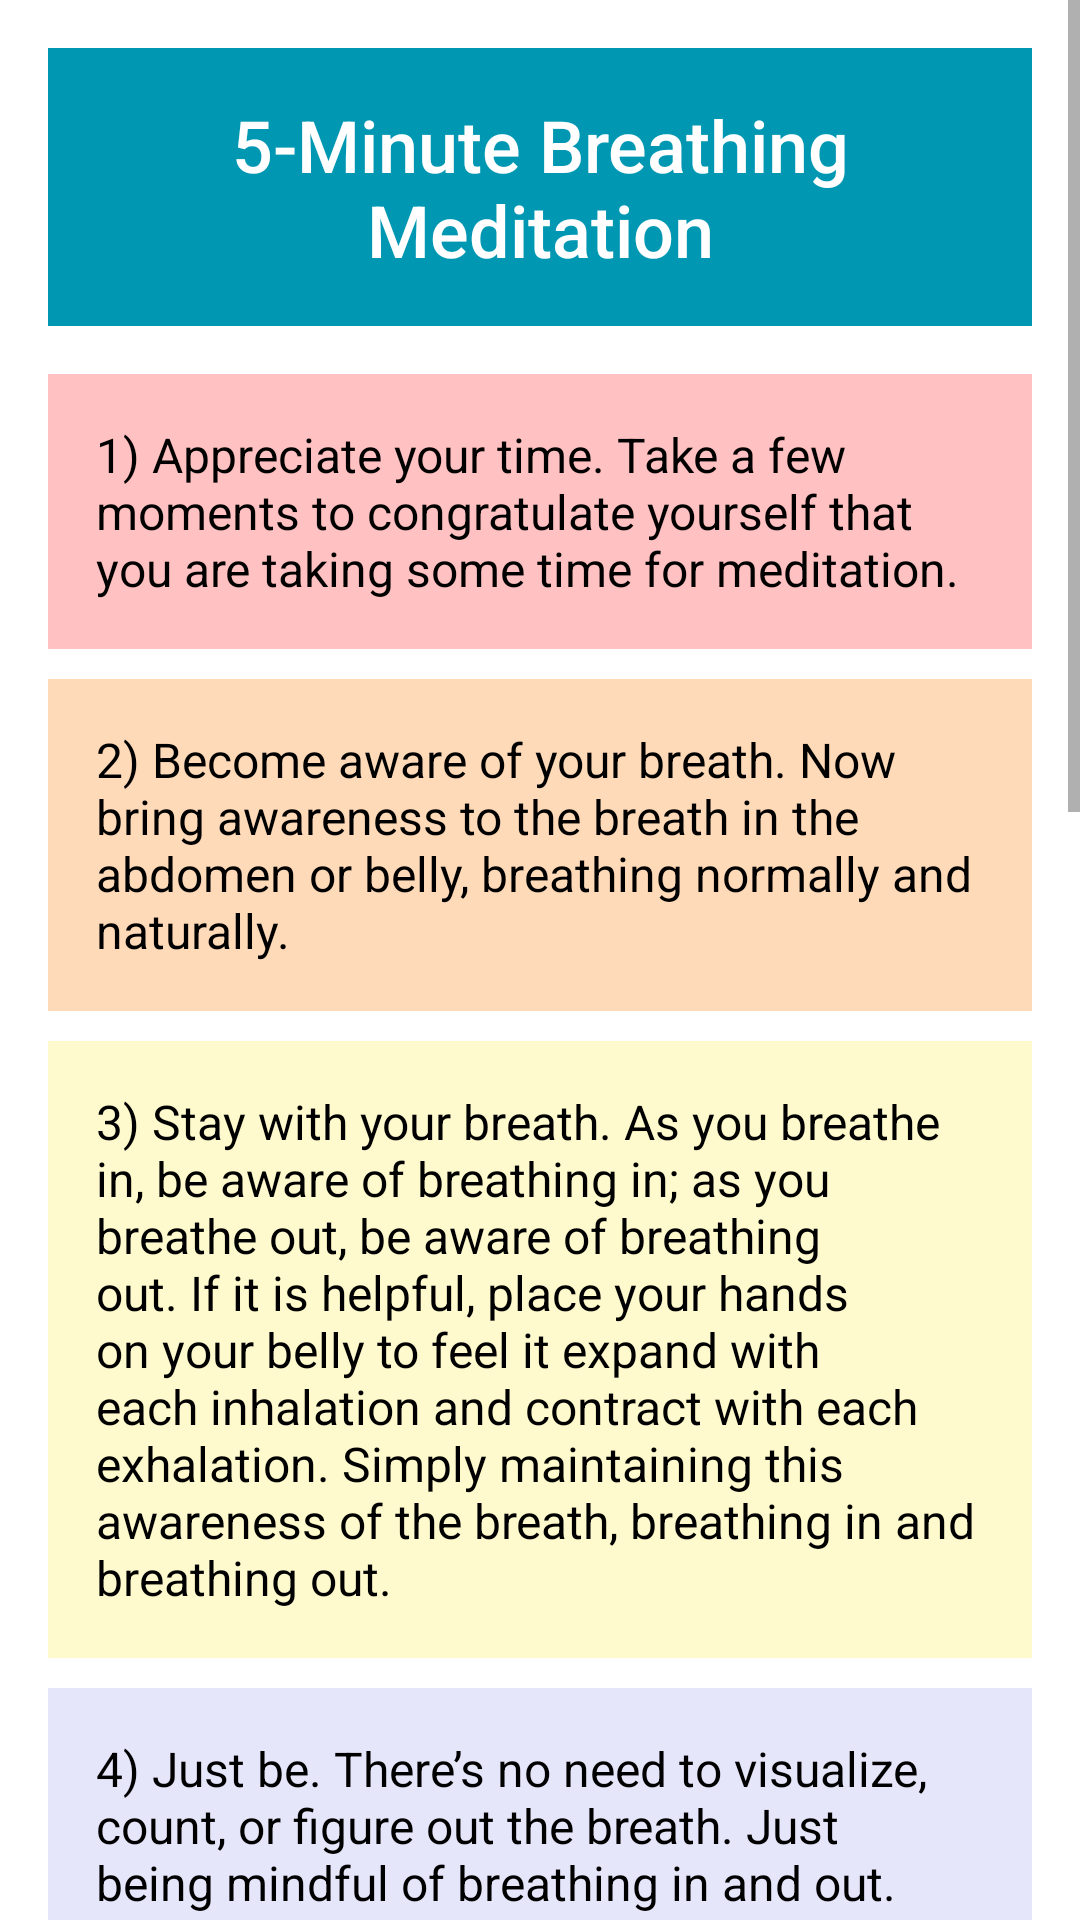

Reconstruct the res/layout file that produces this screen, plus the resources it refers to.
<!-- AndroidManifest.xml: application theme Theme.Smile_V1 -->
<!-- res/layout/activity_meditation.xml -->
<?xml version="1.0" encoding="utf-8"?>
<ScrollView xmlns:android="http://schemas.android.com/apk/res/android"
    xmlns:app="http://schemas.android.com/apk/res-auto"
    xmlns:tools="http://schemas.android.com/tools"
    android:layout_width="match_parent"
    android:layout_height="match_parent"
    tools:context=".MeditationActivity"
    android:background="@color/white">

    <LinearLayout
        android:layout_width="match_parent"
        android:layout_height="wrap_content"
        android:orientation="vertical"
        android:padding="16dp">

        <TextView
            android:layout_width="match_parent"
            android:layout_height="wrap_content"
            android:background="@color/splash_screen_blue"
            android:padding="16dp"
            android:text="5-Minute Breathing Meditation"
            android:textColor="#FFFFFF"
            android:textSize="24sp"
            android:gravity="center"
            android:layout_marginBottom="16dp"
            android:fontFamily="sans-serif-medium" />

        <TextView
            android:layout_width="match_parent"
            android:layout_height="wrap_content"
            android:background="#FFC1C1"
            android:padding="16dp"
            android:text="1) Appreciate your time. Take a few moments to congratulate yourself that you are taking some time for meditation."
            android:textColor="#000000"
            android:textSize="16sp" />

        <TextView
            android:layout_width="match_parent"
            android:layout_height="wrap_content"
            android:background="#FFDAB9"
            android:padding="16dp"
            android:text="2) Become aware of your breath. Now bring awareness to the breath in the abdomen or belly, breathing normally and naturally."
            android:textColor="#000000"
            android:textSize="16sp"
            android:layout_marginTop="10dp" />

        <TextView
            android:layout_width="match_parent"
            android:layout_height="wrap_content"
            android:background="#FFFACD"
            android:padding="16dp"
            android:text="3) Stay with your breath. As you breathe in, be aware of breathing in; as you breathe out, be aware of breathing out. If it is helpful, place your hands on your belly to feel it expand with each inhalation and contract with each exhalation. Simply maintaining this awareness of the breath, breathing in and breathing out."
            android:textColor="#000000"
            android:textSize="16sp"
            android:layout_marginTop="10dp" />

        <TextView
            android:layout_width="match_parent"
            android:layout_height="wrap_content"
            android:background="#E6E6FA"
            android:padding="16dp"
            android:text="4) Just be. There’s no need to visualize, count, or figure out the breath. Just being mindful of breathing in and out. Without judgment, just watching, feeling, experiencing the breath as it ebbs and flows."
            android:textColor="#000000"
            android:textSize="16sp"
            android:layout_marginTop="10dp" />

        <TextView
            android:layout_width="match_parent"
            android:layout_height="wrap_content"
            android:background="#B0E0E6"
            android:padding="16dp"
            android:text="5) Feel what your body is doing naturally. As you breathe in, feel the abdomen or belly expand or rise like a balloon inflating, then feel it receding or deflating or falling on the exhalation. Just riding the waves of the breath, moment by moment."
            android:textColor="#000000"
            android:textSize="16sp"
            android:layout_marginTop="10dp" />

        <TextView
            android:layout_width="match_parent"
            android:layout_height="wrap_content"
            android:background="#AFEEEE"
            android:padding="16dp"
            android:text="6) Acknowledge your wandering mind. From time to time, you may notice that your attention has wandered from the breath. When you notice this, just acknowledge that your mind wandered and acknowledge where it went, and then bring your attention gently back to the breath."
            android:textColor="#000000"
            android:textSize="16sp"
            android:layout_marginTop="10dp" />

        <TextView
            android:layout_width="match_parent"
            android:layout_height="wrap_content"
            android:background="#98FB98"
            android:padding="16dp"
            android:text="7) Be where you are. Remember, there is no other place to go, nothing else you need to do, and no one you have to be right now. Just breathing in and breathing out."
            android:textColor="#000000"
            android:textSize="16sp"
            android:layout_marginTop="10dp" />

        <TextView
            android:layout_width="match_parent"
            android:layout_height="wrap_content"
            android:background="#D8BFD8"
            android:padding="16dp"
            android:text="8) Acknowledge your time. As you come to the end of this meditation, congratulate yourself that you took this time to be present and that you are directly cultivating inner resources for healing and well-being. Let us take a moment to end this meditation with the wish ‘May all beings be at peace.’"
            android:textColor="#000000"
            android:textSize="16sp"
            android:layout_marginTop="10dp" />

        <androidx.appcompat.widget.AppCompatButton
            android:id="@+id/backActivityBtn"
            android:layout_width="match_parent"
            android:layout_height="wrap_content"
            android:text="Go to Activities"
            android:layout_marginTop="18dp"
            android:background="@drawable/blue_btn"
            android:textColor="@color/white"
            android:textSize="20sp"
            android:padding="15dp"/>

    </LinearLayout>

</ScrollView>
<!-- resources referenced by this layout -->
<resources>
  <color name="splash_screen_blue">#0097b2</color>
  <color name="white">#FFFFFFFF</color>
  <!-- drawable blue_btn (drawable) -->
  <?xml version="1.0" encoding="utf-8"?>
  <selector xmlns:android="http://schemas.android.com/apk/res/android">
  
      <item>
          <shape android:shape="rectangle">
              <corners android:radius="10dp"/>
              <solid android:color="@color/splash_screen_blue"/>
          </shape>
      </item>
  </selector>
  <style name="Theme.Smile_V1" parent="Base.Theme.Smile_V1" />
  <style name="Base.Theme.Smile_V1" parent="Theme.MaterialComponents.DayNight.NoActionBar">
          <item name="colorPrimary">@color/splash_screen_blue</item>
          <item name="colorOnBackground">@color/white</item>
          
          <item name="android:windowContentTransitions">true</item>
  
          
          
      </style>
</resources>
